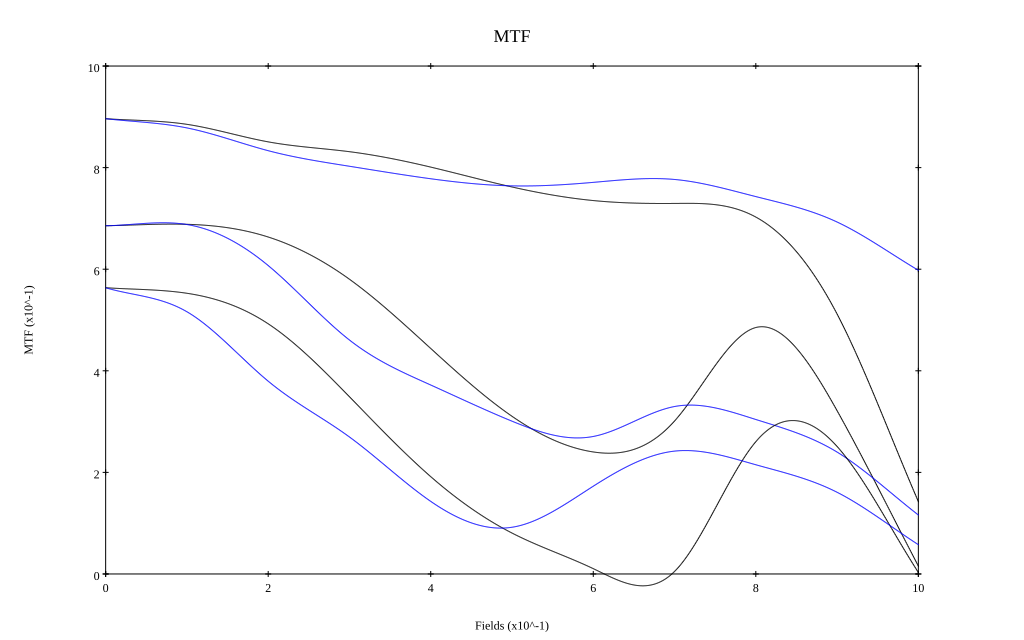

The data file committed next to this chart (first rows):
, 0, 0.1, 0.2, 0.3, 0.4, 0.5, 0.6, 0.7, 0.8, 0.9, 1
10 sag, 0.896, 0.885, 0.851, 0.831, 0.801, 0.762, 0.735, 0.729, 0.703, 0.512, 0.143
10 tan, 0.896, 0.878, 0.833, 0.803, 0.778, 0.764, 0.771, 0.777, 0.743, 0.693, 0.598
30 sag, 0.686, 0.688, 0.663, 0.58, 0.444, 0.31, 0.24, 0.301, 0.485, 0.321, 0.016
30 tan, 0.686, 0.688, 0.607, 0.461, 0.372, 0.301, 0.271, 0.33, 0.304, 0.24, 0.116
50 sag, 0.564, 0.553, 0.492, 0.349, 0.192, 0.081, 0.01, 0.005, 0.26, 0.251, 0.003
50 tan, 0.563, 0.516, 0.38, 0.27, 0.143, 0.092, 0.173, 0.242, 0.215, 0.161, 0.058
